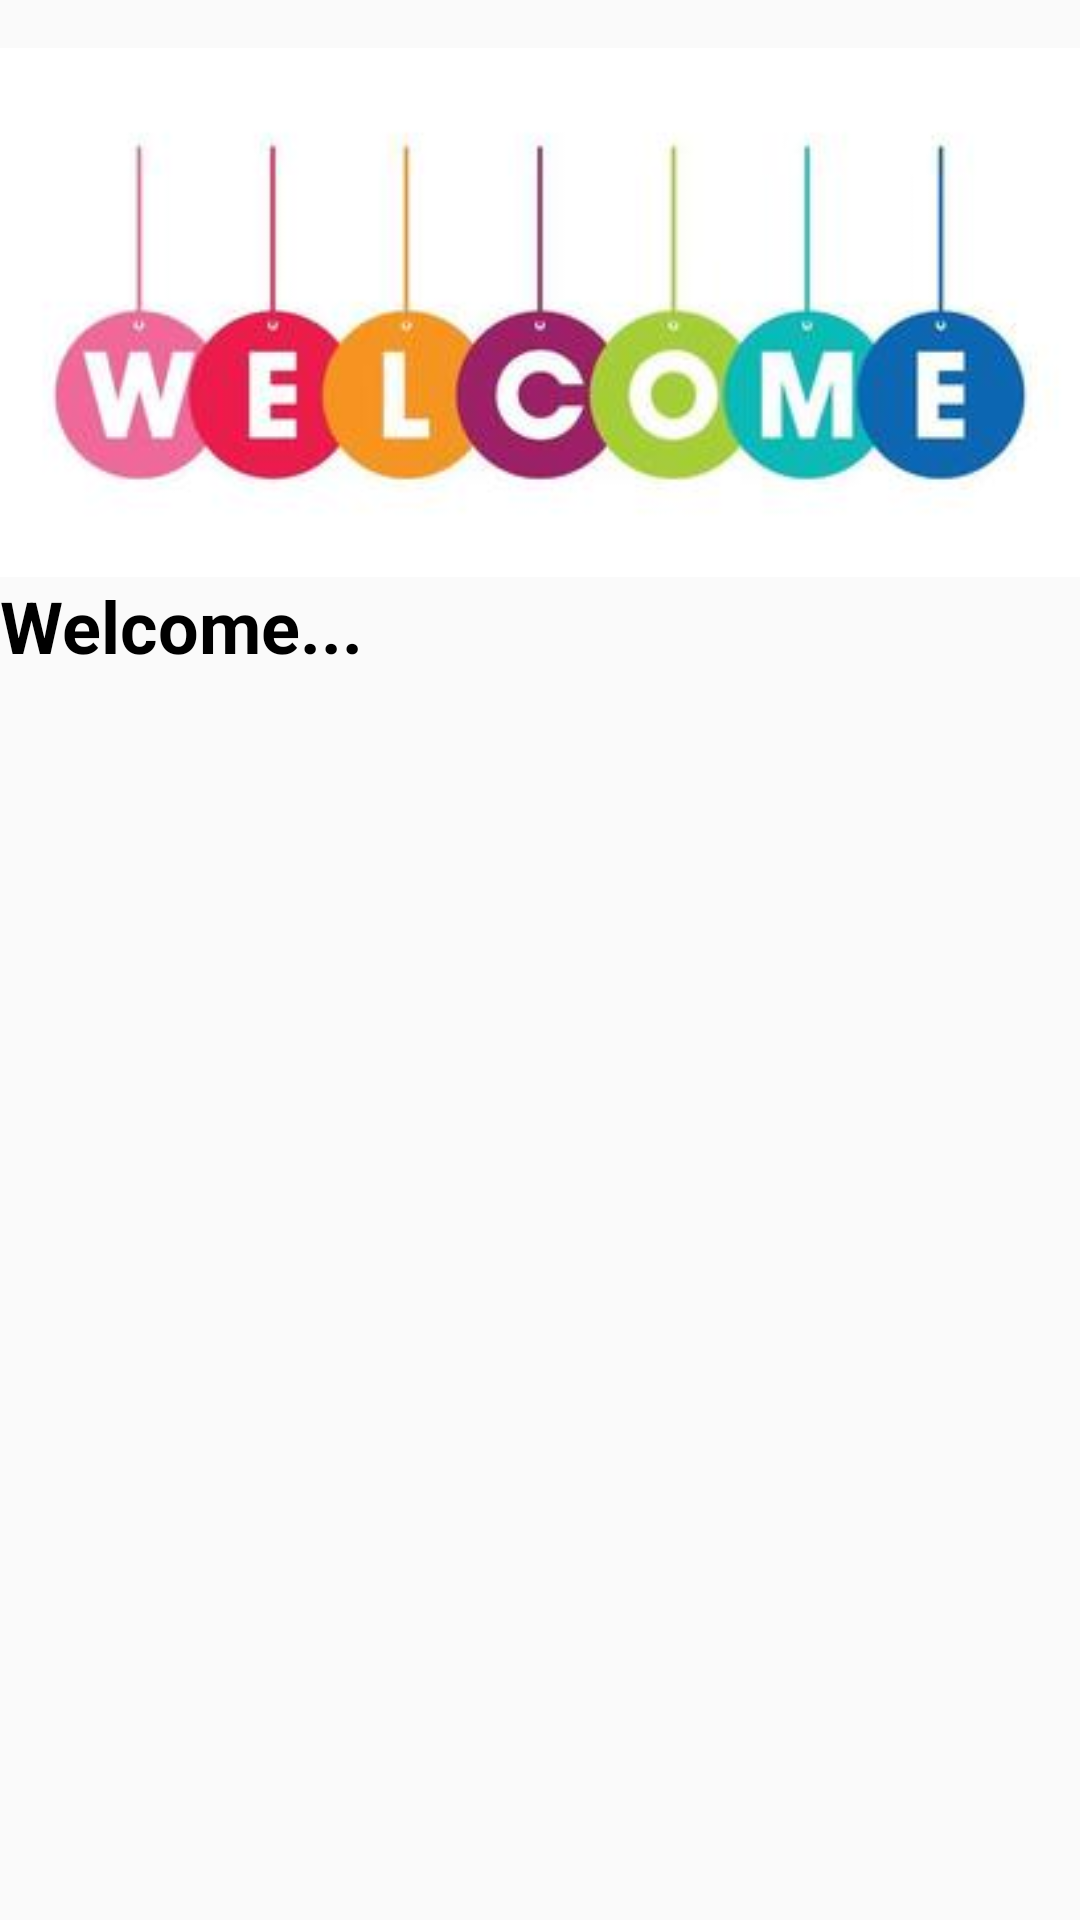

Android layout source for this screen:
<!-- AndroidManifest.xml: activity theme CustomTheme.WithActionBar -->
<!-- res/layout/activity_dashboard.xml -->
<?xml version="1.0" encoding="utf-8"?>
<androidx.constraintlayout.widget.ConstraintLayout xmlns:android="http://schemas.android.com/apk/res/android"
    xmlns:app="http://schemas.android.com/apk/res-auto"
    xmlns:tools="http://schemas.android.com/tools"
    android:id="@+id/main"
    android:layout_width="match_parent"
    android:layout_height="match_parent"
    android:theme="@style/CustomTheme.WithActionBar"
    tools:context=".DashboardActivity">

    <ImageView
        android:id="@+id/img_welcome"
        android:layout_width="match_parent"
        android:layout_height="0dp"
        android:layout_marginTop="16dp"
        app:layout_constraintDimensionRatio="408:200"
        app:layout_constraintTop_toTopOf="parent"
        app:srcCompat="@drawable/welcome" />

    <TextView
        android:id="@+id/tv_welcome"
        android:layout_width="wrap_content"
        android:layout_height="wrap_content"
        android:text="Welcome..."
        android:textColor="@color/black"
        android:textSize="24sp"
        android:textStyle="bold"
        app:layout_constraintStart_toStartOf="parent"
        app:layout_constraintTop_toBottomOf="@id/img_welcome" />

</androidx.constraintlayout.widget.ConstraintLayout>
<!-- resources referenced by this layout -->
<resources>
  <color name="black">#FF000000</color>
  <!-- drawable welcome: png bitmap (drawable, 68528 bytes) -->
  <style name="CustomTheme.WithActionBar" parent="Theme.AppCompat.DayNight">
  
      </style>
</resources>
